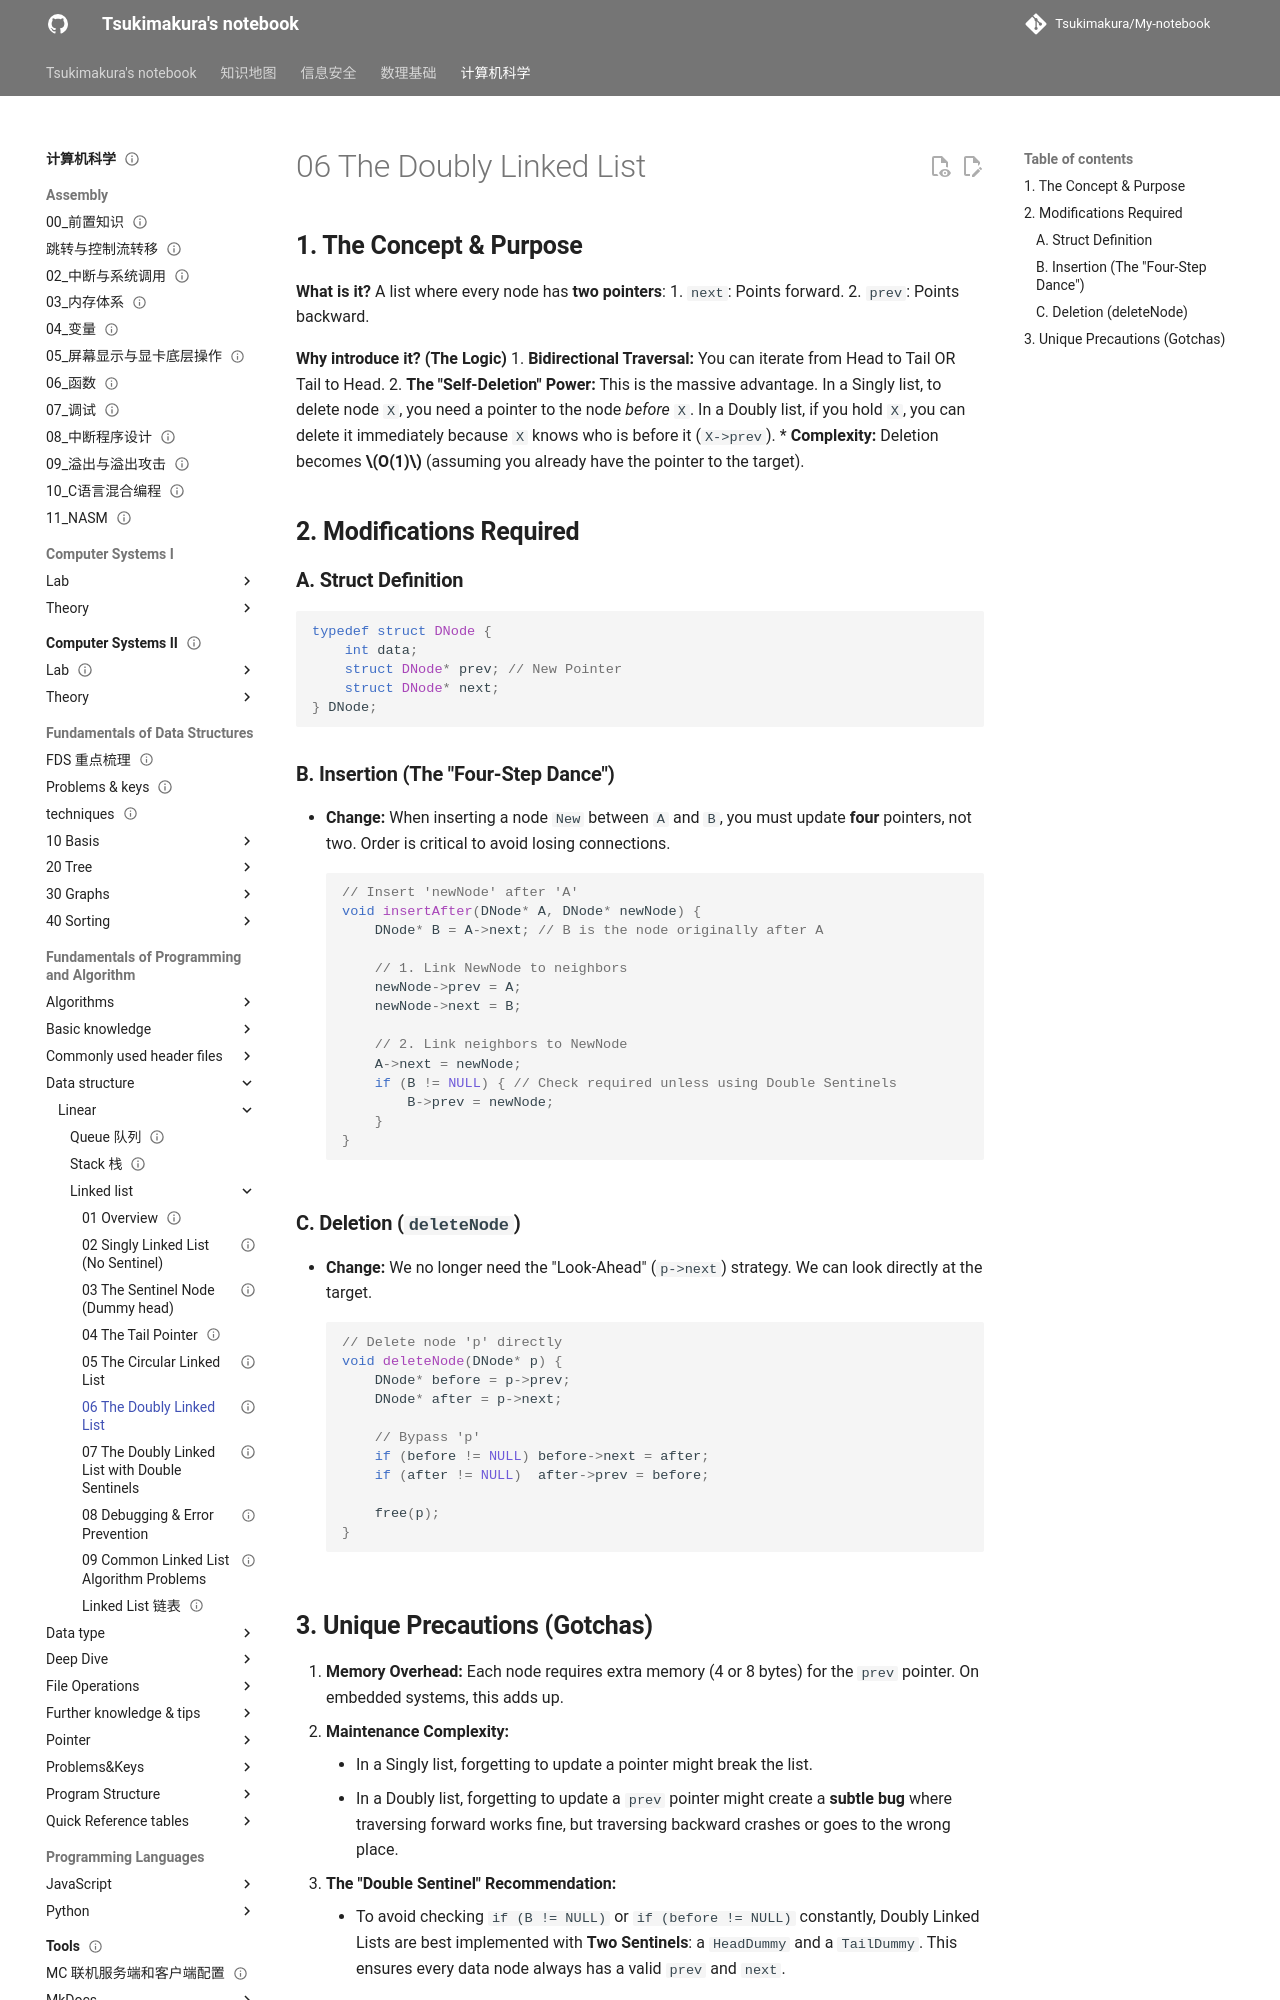

repository: Tsukimakura/My-notebook · page: 计算机科学/Fundamentals of Programming and Algorithm/Data structure/Linear/Linked list/06 The Doubly Linked List/index.html · generator: mkdocs

---
title: "06 The Doubly Linked List"
status: draft
tags: [cs]
created: null
updated: 2026-10-06
sources: []
---

# 06 The Doubly Linked List

## **1. The Concept & Purpose**

**What is it?**
A list where every node has **two pointers**:
1. `next`: Points forward.
2. `prev`: Points backward.

**Why introduce it? (The Logic)**
1. **Bidirectional Traversal:** You can iterate from Head to Tail OR Tail to Head.
2. **The "Self-Deletion" Power:** This is the massive advantage. In a Singly list, to delete node `X`, you need a pointer to the node *before* `X`. In a Doubly list, if you hold `X`, you can delete it immediately because `X` knows who is before it (`X->prev`).
    *   **Complexity:** Deletion becomes **$O(1)$** (assuming you already have the pointer to the target).

## **2. Modifications Required**

### **A. Struct Definition**

```c
typedef struct DNode {
    int data;
    struct DNode* prev; // New Pointer
    struct DNode* next;
} DNode;
```

### **B. Insertion (The "Four-Step Dance")**

*   **Change:** When inserting a node `New` between `A` and `B`, you must update **four** pointers, not two. Order is critical to avoid losing connections.
```c
// Insert 'newNode' after 'A'
void insertAfter(DNode* A, DNode* newNode) {
    DNode* B = A->next; // B is the node originally after A

    // 1. Link NewNode to neighbors
    newNode->prev = A;
    newNode->next = B;

    // 2. Link neighbors to NewNode
    A->next = newNode;
    if (B != NULL) { // Check required unless using Double Sentinels
        B->prev = newNode;
    }
}
```
